Run: headless pygame with SDL's dummy video driver; simulated clock (each Clock.tick advances the game by its frame time, no real sleeping); random seed 0; keys injected as events and as key.get_pressed() state; no mouse input.
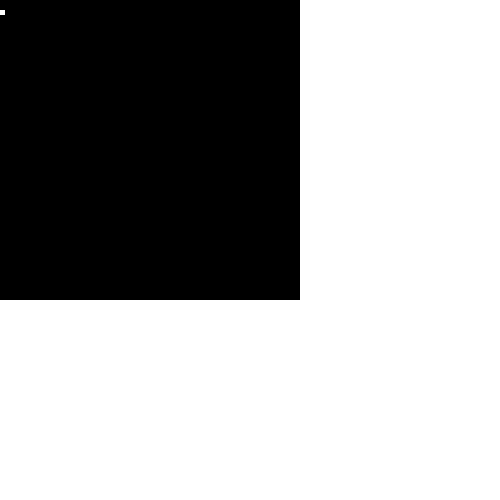
Frame 1 of 4 · flips 1–60 · no input
Frame 2 of 4 · flips 61–180 · tapped SPACE, RETURN · held RIGHT (→), D · screen unchanged from frame 1, image omitted
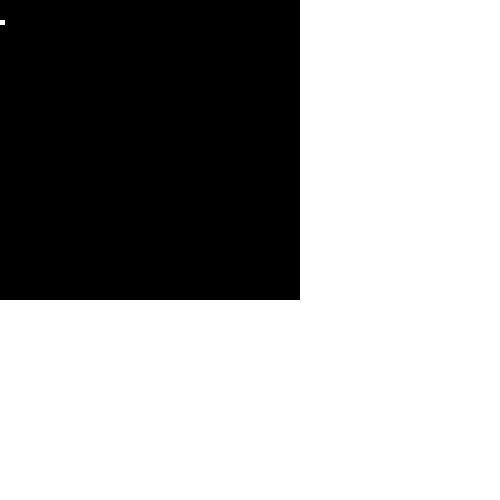
Frame 3 of 4 · flips 181–300 · held DOWN (↓), S
Frame 4 of 4 · flips 301–420 · held LEFT (←), A, UP (↑), W · screen same as frame 1, image omitted

The pygame program that drew these frames:

import pygame


class MenuPygame:

    image = pygame.Surface((50,50),pygame.SRCALPHA)
    cursor = pygame.Surface((5,5),pygame.SRCALPHA)
    pygame.draw.rect(image,"black",pygame.Rect(0,0,50,50))
    pygame.draw.rect(cursor,"white",pygame.Rect(0,0,5,5))

    def __init__(self,
        window:pygame.display,
        loaded_text:dict,
        position:tuple=(0,0),
        size:tuple=(50,50),
        menu:dict={ 
            "a":{"aa":0,"ab":0},
            "b":{"ba":0,"bb":0},
            "c":{"ca":0,"cb":0},
            },
        layers:list = [ ],
        text_size:int=12,
        ):
        
        #Menus turn a tiny dictionary into an interactable menu! 
        self.menu = menu #There is a raw menu, used as a reference in case the program gets lost,
        self.current_menu = self.menu.copy()#and the "current menu", which is the one used to display text data
        self.current_menu_keys = tuple(self.current_menu.keys())#the keys are used to make a reference with the index in order to enter a specific menu
        
        self.layers = layers #the layers are what is used to build a new "current menu" when something is selected
        self.index = 0 #current index to place cursor 
        
        self.update_menu()#calling update menu just to be safe 
        self.box_pos = position#menu position
        self.bg = pygame.transform.scale(MenuPygame.image,size)#resizing menu
        self.window = window #the window for displaying the box

        self.exit_code = None #this is similar to a return statement, as this will constantly be checked.

    def update(self):
        self.graphics()

    def graphics(self):
        #bg box placement
        window.blit(self.bg,self.box_pos)
        #cursor placement
        window.blit(MenuPygame.cursor,(self.box_pos[0],(self.box_pos[1]+(self.index+1) * 10)))
        #text placement
        # for _ in range(len(self.current_menu_keys)):
        #     display_text(
        #         text=self.current_menu_keys[_],
        #         resize=30,
        #         position=( 
        #             self.box_pos[0]+50 , 
        #             self.box_pos[1] + ((_+1)*50),
        #             )
        #         )

    def update_menu(self):
        #MENUS CONTINUED
        #Whenever a menu is touched or interacted with or whatnot, this is run.
        #This takes the layer count and continually nests the indexes within the dictionary.
        #Or, worded better, just the outermost layer you are looking at.
        #First, it resets the current_menu
        self.current_menu = self.menu.copy()
        for layer in self.layers:
            #Second, it repeatedly redefines the menu by going into its indexes. It only really looks at the keys when displaying the menu
            self.current_menu = self.current_menu[layer]
        #Third, it checks to see if the current menu is actually a directory.
        #If it is not, it becomes the EXIT CODE.
        if type(self.current_menu) != dict:
            self.exit_code = str(self.layers[len(self.layers)-1])
            return
        #Fourth, the keys are updates
        self.current_menu_keys = tuple(self.current_menu.keys())
        #Finally, the index is reset
        self.index = 0

    def controls(self,event):

        if event.type == pygame.KEYDOWN:
            #moving indexes
            if event.key == pygame.K_DOWN and self.index < (len(self.current_menu_keys)-1):
                self.index += 1
            if event.key == pygame.K_UP and self.index > 0:
                self.index -= 1

            #selecting
            if event.key == pygame.K_SPACE:
                #advancing a layer
                self.layers.append(self.current_menu_keys[self.index])
                self.update_menu()
            if event.key == pygame.K_BACKSPACE:
                #exiting if there are no layers added
                if len(self.layers) == 0:
                    self.exit_code = "BACK/EXIT"
                    return
                #going back a layer
                self.layers.pop((len(self.layers)-1))
                self.update_menu()


loaded_text = {}
run = True ; FPS = 15
clock=pygame.time.Clock()
window = pygame.display.set_mode((500,500))

menu=MenuPygame(window,loaded_text,size=(300,300))

while run:
    window.fill('white')
    clock.tick(FPS)
    menu.update()
    for event in pygame.event.get():
        if event.type == pygame.QUIT or (event.type==pygame.KEYDOWN and event.key==pygame.K_ESCAPE):
            run = False
        menu.controls(event)
    pygame.display.update()
pass

#MENU PSEUDOCODE
"""
input: position, size, loaded text, 
"""
